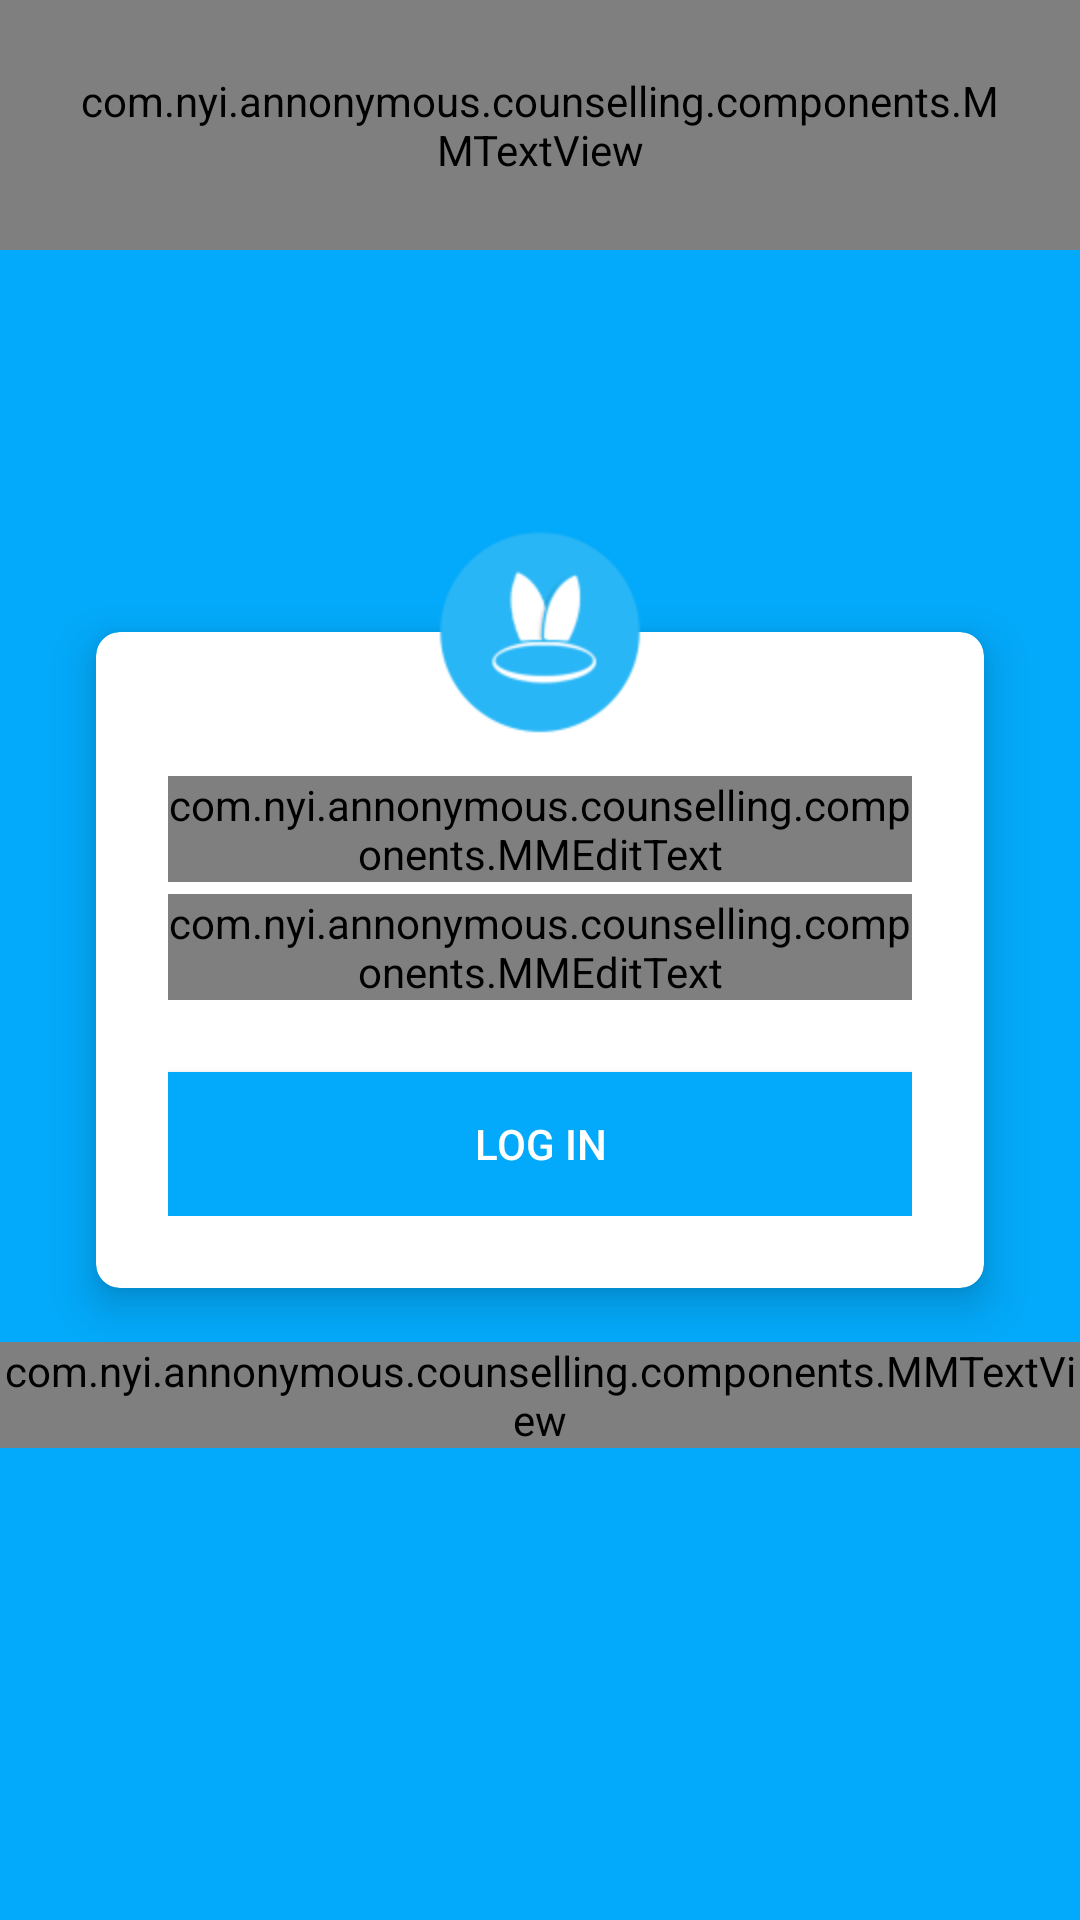

Layout XML and referenced resources for this Android screen:
<!-- AndroidManifest.xml: application theme AppTheme -->
<!-- res/layout/activity_log_in.xml -->
<?xml version="1.0" encoding="utf-8"?>
<android.support.design.widget.CoordinatorLayout xmlns:android="http://schemas.android.com/apk/res/android"
    xmlns:app="http://schemas.android.com/apk/res-auto"
    xmlns:tools="http://schemas.android.com/tools"
    android:layout_width="match_parent"
    android:layout_height="match_parent"
    android:fitsSystemWindows="true"
    >

    <android.support.design.widget.AppBarLayout
        android:layout_width="match_parent"
        android:layout_height="wrap_content"
        android:theme="@style/AppTheme.AppBarOverlay">

        

    </android.support.design.widget.AppBarLayout>

    <RelativeLayout
        android:layout_width="match_parent"
        android:layout_height="match_parent"
        android:background="@color/colorPrimary"
        android:orientation="vertical"
        app:layout_behavior="@string/appbar_scrolling_view_behavior">

        <com.nyi.annonymous.counselling.components.MMTextView
            android:layout_width="wrap_content"
            android:layout_height="wrap_content"
            android:layout_centerHorizontal="true"
            android:padding="@dimen/margin_large"
            android:text="@string/app_name"
            android:textColor="@color/colorWhite"
            android:textSize="@dimen/text_heading_1x" />

        <android.support.v7.widget.CardView
            android:id="@+id/cv_main"
            android:layout_width="match_parent"
            android:layout_height="wrap_content"
            android:layout_centerInParent="true"
            android:layout_marginLeft="64dp"
            android:background="@color/colorWhite"
            app:cardCornerRadius="@dimen/margin_medium"
            app:cardElevation="@dimen/margin_medium">

            <LinearLayout
                android:layout_width="match_parent"
                android:layout_height="match_parent"
                android:layout_marginTop="@dimen/margin_large"
                android:orientation="vertical"
                android:padding="@dimen/margin_large">


                <android.support.design.widget.TextInputLayout
                    android:layout_width="match_parent"
                    android:layout_height="wrap_content"
                    android:layout_marginBottom="@dimen/margin_small">

                    <com.nyi.annonymous.counselling.components.MMEditText
                        android:id="@+id/et_login_username"
                        android:layout_width="match_parent"
                        android:layout_height="wrap_content"
                        android:hint="User Name"
                        android:textColorHint="@color/colorAccent" />

                </android.support.design.widget.TextInputLayout>

                <android.support.design.widget.TextInputLayout
                    android:layout_width="match_parent"
                    android:layout_height="wrap_content">

                    <com.nyi.annonymous.counselling.components.MMEditText
                        android:id="@+id/et_login_password"
                        android:layout_width="match_parent"
                        android:layout_height="wrap_content"
                        android:hint="Password"
                        android:inputType="textPassword"
                        android:textColorHint="@color/colorAccent" />

                </android.support.design.widget.TextInputLayout>

                <Button
                    android:id="@+id/btn_login"
                    android:layout_width="match_parent"
                    android:layout_height="wrap_content"
                    android:layout_marginTop="@dimen/margin_large"
                    android:background="@color/colorPrimary"
                    android:elevation="8dp"
                    android:foreground="?android:attr/selectableItemBackground"
                    android:text="Log In"
                    android:textColor="@color/colorWhite"
                    android:onClick="onClickLogIn"/>

            </LinearLayout>
        </android.support.v7.widget.CardView>

        <com.nyi.annonymous.counselling.components.MMTextView
            android:id="@+id/tv_register"
            android:layout_width="match_parent"
            android:layout_height="wrap_content"
            android:text="Register a new User"
            android:textColor="#fff"
            android:textSize="@dimen/text_regular_2x"
            android:gravity="center"
            android:layout_below="@id/cv_main"
            android:layout_marginTop="@dimen/margin_medium_3"/>

    </RelativeLayout>

    <ImageView
        android:layout_width="96dp"
        android:layout_height="96dp"
        android:src="@mipmap/ic_launcher"
        app:layout_anchor="@id/cv_main"
        app:layout_anchorGravity="top|center_horizontal" />
</android.support.design.widget.CoordinatorLayout>
<!-- resources referenced by this layout -->
<resources>
  <color name="colorAccent">#FF4081</color>
  <color name="colorPrimary">#03a9fa</color>
  <color name="colorWhite">#fff</color>
  <dimen name="margin_large">24dp</dimen>
  <dimen name="margin_medium">8dp</dimen>
  <dimen name="margin_medium_3">18dp</dimen>
  <dimen name="margin_small">4dp</dimen>
  <dimen name="text_heading_1x">24sp</dimen>
  <dimen name="text_regular_2x">16sp</dimen>
  <!-- mipmap ic_launcher: png bitmap (mipmap-hdpi, 1718 bytes) -->
  <string name="app_name">Counselling</string>
  <style name="AppTheme.AppBarOverlay" parent="ThemeOverlay.AppCompat.Dark.ActionBar" />
  <style name="AppTheme.PopupOverlay" parent="ThemeOverlay.AppCompat.Light" />
  <style name="AppTheme" parent="Theme.AppCompat.Light.DarkActionBar">
          
          <item name="colorPrimary">@color/colorPrimary</item>
          <item name="colorPrimaryDark">@color/colorPrimaryDark</item>
          <item name="colorAccent">@color/colorAccent</item>
      </style>
  <color name="colorPrimaryDark">#0288d1</color>
</resources>
